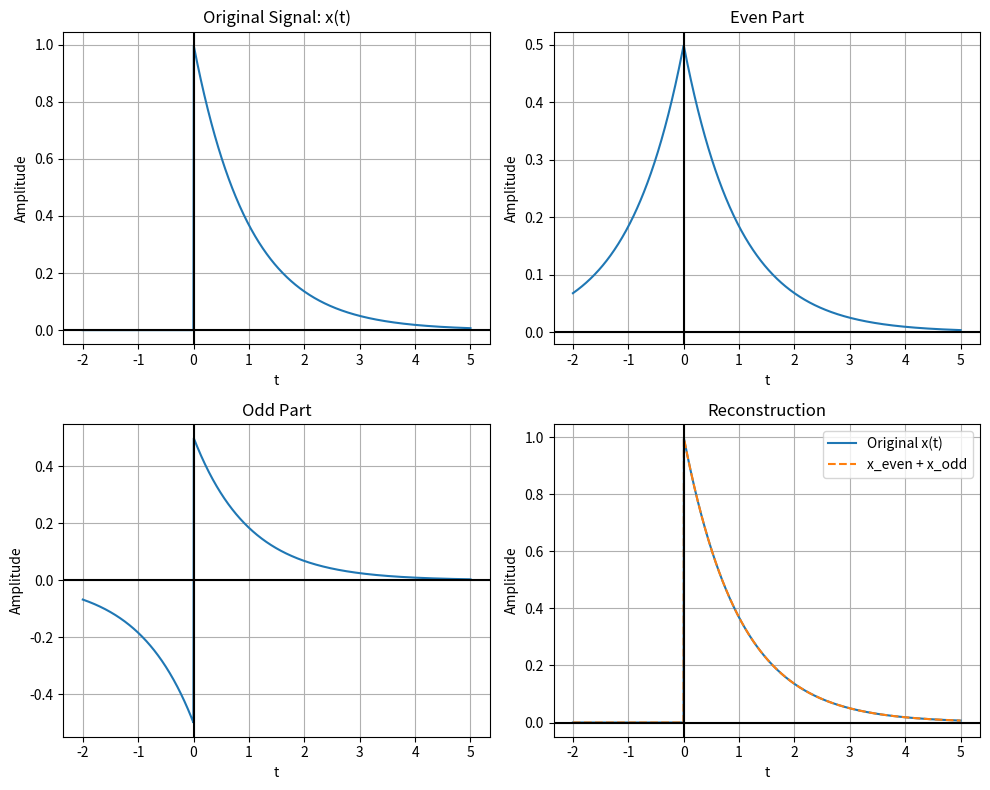

Reproduce this figure in Python.
import numpy as np
import matplotlib.pyplot as plt

# Asymmetric time axis
t = np.linspace(-2, 5, 1000)

# Define x(t) as a function
def signal(t):
    return np.exp(-t) * (t >= 0)

# Evaluate the function at t and -t
x_t = signal(t)
x_negative_t = signal(-t)

# Even part
x_even = (x_t + x_negative_t) / 2

# Odd part
x_odd = (x_t - x_negative_t) / 2

# Verify reconstruction
x_reconstructed = x_even + x_odd


# Plot
plt.figure(figsize=(10, 8))


# Original signal
plt.subplot(2, 2, 1)

plt.plot(t, x_t)

plt.title("Original Signal: x(t)")
plt.xlabel("t")
plt.ylabel("Amplitude")

plt.axhline(0, color="black")
plt.axvline(0, color="black")

plt.grid(True)


# Even part
plt.subplot(2, 2, 2)

plt.plot(t, x_even)

plt.title("Even Part")
plt.xlabel("t")
plt.ylabel("Amplitude")

plt.axhline(0, color="black")
plt.axvline(0, color="black")

plt.grid(True)


# Odd part
plt.subplot(2, 2, 3)

plt.plot(t, x_odd)

plt.title("Odd Part")
plt.xlabel("t")
plt.ylabel("Amplitude")

plt.axhline(0, color="black")
plt.axvline(0, color="black")

plt.grid(True)


# Reconstruction
plt.subplot(2, 2, 4)

plt.plot(
    t,
    x_t,
    label="Original x(t)"
)

plt.plot(
    t,
    x_reconstructed,
    "--",
    label="x_even + x_odd"
)

plt.title("Reconstruction")
plt.xlabel("t")
plt.ylabel("Amplitude")

plt.axhline(0, color="black")
plt.axvline(0, color="black")

plt.grid(True)
plt.legend()


plt.tight_layout()
plt.show()
